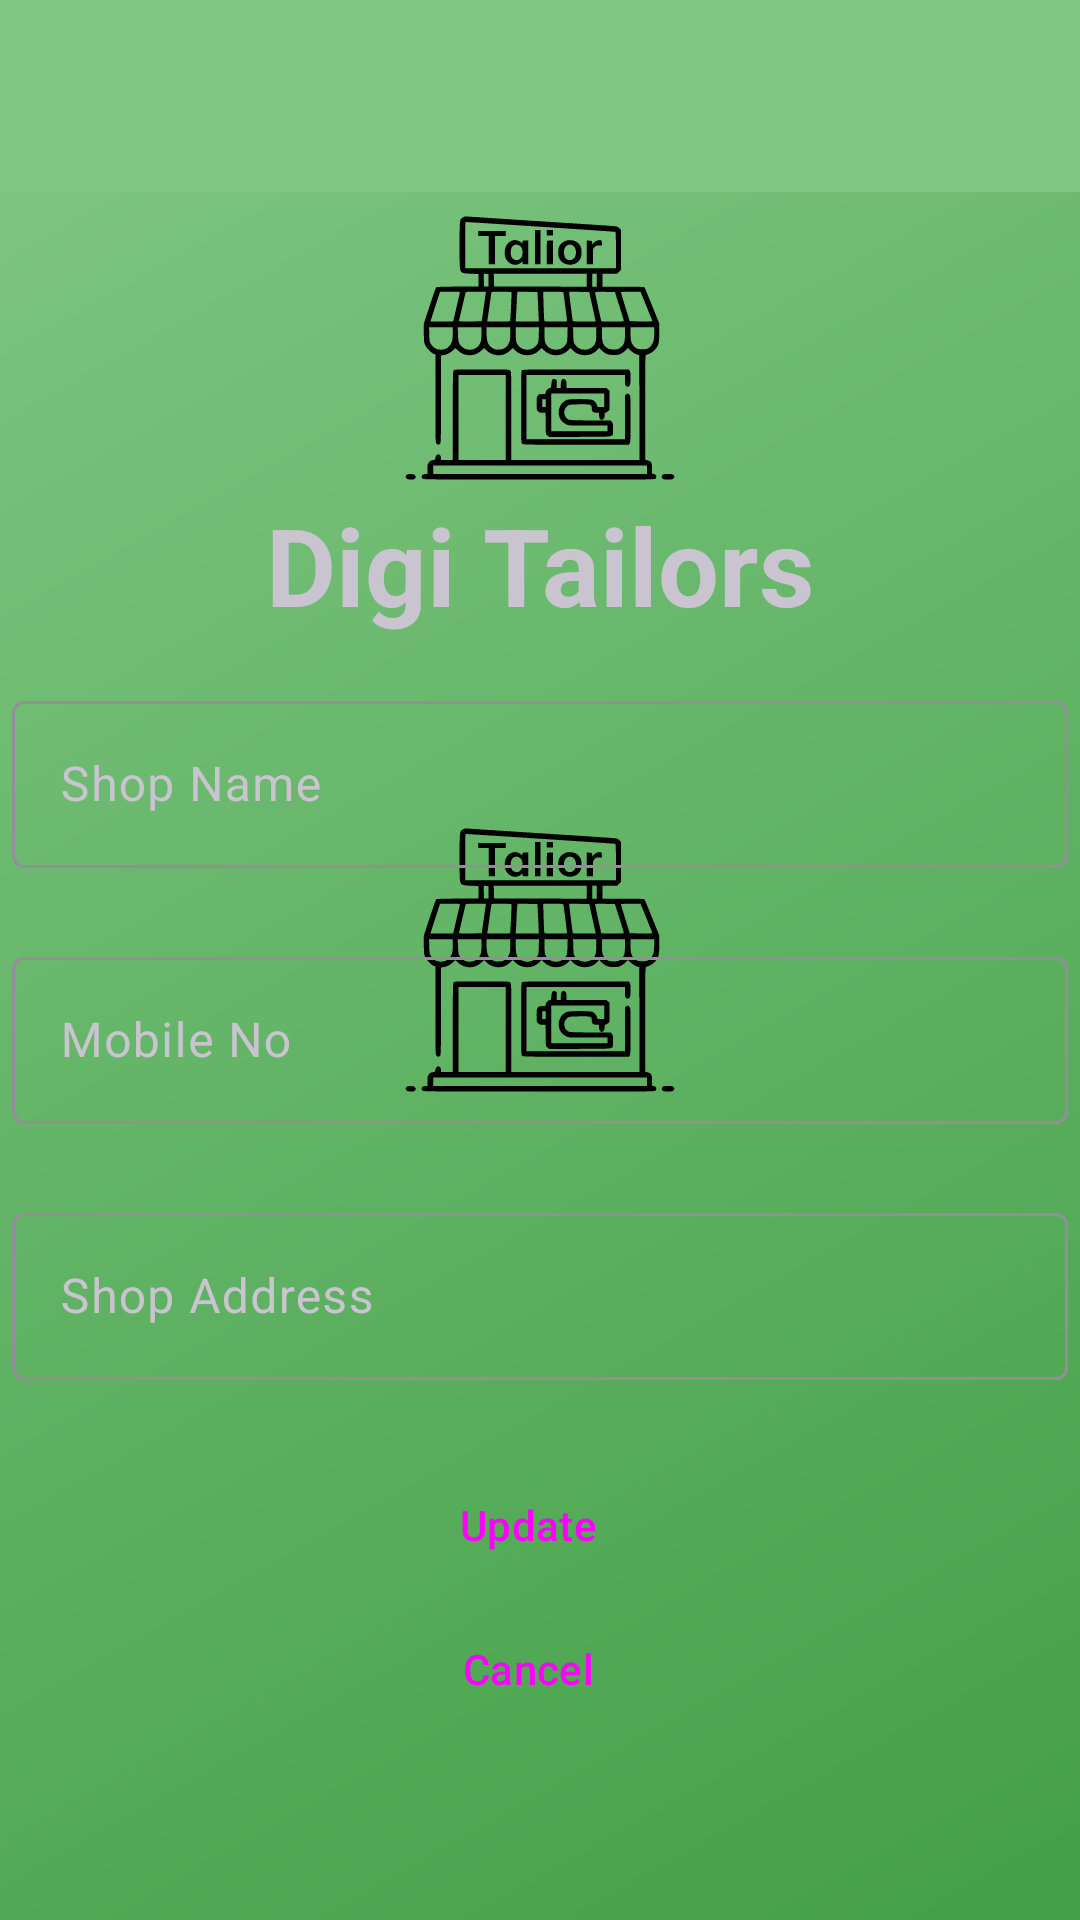

This screen was rendered from an Android layout file. Write that file and the resources it references.
<!-- AndroidManifest.xml: application theme Theme.splashScreenTheme -->
<!-- res/layout/fragment_update_shop.xml -->
<?xml version="1.0" encoding="utf-8"?>
<LinearLayout xmlns:android="http://schemas.android.com/apk/res/android"
    xmlns:app="http://schemas.android.com/apk/res-auto"
    xmlns:tools="http://schemas.android.com/tools"
    android:layout_width="match_parent"
    android:layout_height="match_parent"
    android:orientation="vertical"
    tools:context=".fragment.SignupFragment">

    <androidx.coordinatorlayout.widget.CoordinatorLayout
        android:id="@+id/clToolBar"
        android:layout_width="match_parent"
        android:layout_height="wrap_content"
        android:layout_marginBottom="4dp">

        <com.google.android.material.appbar.AppBarLayout
            android:layout_width="match_parent"
            android:layout_height="wrap_content">

            <com.google.android.material.appbar.MaterialToolbar
                android:id="@+id/mtbToolBar"
                android:layout_width="match_parent"
                android:layout_height="?attr/actionBarSize"
                android:background="@color/primaryColor"
                app:layout_scrollFlags="scroll|enterAlways|snap"
                app:navigationIcon="@drawable/ic_arrow_back_24"
                app:titleCentered="true" />

        </com.google.android.material.appbar.AppBarLayout>
    </androidx.coordinatorlayout.widget.CoordinatorLayout>

    <ScrollView
        android:layout_width="match_parent"
        android:layout_height="wrap_content">

        <androidx.constraintlayout.widget.ConstraintLayout
            android:layout_width="match_parent"
            android:layout_height="wrap_content">

            <com.google.android.material.imageview.ShapeableImageView
                android:id="@+id/sivAppIcon"
                android:layout_width="wrap_content"
                android:layout_height="wrap_content"
                android:src="@drawable/ic_app_icon_tailor"
                app:layout_constraintBottom_toTopOf="@id/tvAppName"
                app:layout_constraintLeft_toLeftOf="parent"
                app:layout_constraintRight_toRightOf="parent"
                app:layout_constraintTop_toTopOf="parent" />

            <TextView
                android:id="@+id/tvAppName"
                android:layout_width="wrap_content"
                android:layout_height="wrap_content"
                android:layout_marginBottom="16dp"
                android:text="@string/app_name"
                android:textSize="36sp"
                android:textStyle="bold"
                app:layout_constraintBottom_toTopOf="@id/tilShopName"
                app:layout_constraintLeft_toLeftOf="parent"
                app:layout_constraintRight_toRightOf="parent"
                app:layout_constraintTop_toBottomOf="@id/sivAppIcon" />

            <com.google.android.material.textfield.TextInputLayout
                android:id="@+id/tilShopName"
                android:layout_width="0dp"
                android:layout_height="wrap_content"
                android:layout_marginStart="4dp"
                android:layout_marginEnd="4dp"
                android:layout_marginBottom="4dp"
                android:hint="Shop Name"
                app:errorEnabled="true"
                app:layout_constraintBottom_toTopOf="@id/tilShopMobile"
                app:layout_constraintLeft_toLeftOf="parent"
                app:layout_constraintRight_toRightOf="parent"
                app:layout_constraintTop_toBottomOf="@id/tvAppName"
                app:startIconDrawable="@drawable/ic_user_name_24">

                <com.google.android.material.textfield.TextInputEditText
                    android:id="@+id/tietShopName"
                    android:layout_width="match_parent"
                    android:layout_height="wrap_content"
                    android:inputType="text" />
            </com.google.android.material.textfield.TextInputLayout>

            <com.google.android.material.textfield.TextInputLayout
                android:id="@+id/tilShopMobile"
                android:layout_width="0dp"
                android:layout_height="wrap_content"
                android:layout_marginStart="4dp"
                android:layout_marginEnd="4dp"
                android:layout_marginBottom="4dp"
                android:hint="Mobile No"
                app:errorEnabled="true"
                app:layout_constraintBottom_toTopOf="@id/tilShopAddress"
                app:layout_constraintLeft_toLeftOf="parent"
                app:layout_constraintRight_toRightOf="parent"
                app:layout_constraintTop_toBottomOf="@id/tilShopName"
                app:startIconDrawable="@drawable/ic_user_name_24">

                <com.google.android.material.textfield.TextInputEditText
                    android:id="@+id/tietShopMobile"
                    android:layout_width="match_parent"
                    android:layout_height="wrap_content"
                    android:inputType="phone" />
            </com.google.android.material.textfield.TextInputLayout>

            <com.google.android.material.textfield.TextInputLayout
                android:id="@+id/tilShopAddress"
                android:layout_width="0dp"
                android:layout_height="wrap_content"
                android:layout_marginStart="4dp"
                android:layout_marginEnd="4dp"
                android:layout_marginBottom="4dp"
                android:hint="Shop Address"
                app:errorEnabled="true"
                app:layout_constraintBottom_toTopOf="@id/btnUpdateShop"
                app:layout_constraintLeft_toLeftOf="parent"
                app:layout_constraintRight_toRightOf="parent"
                app:layout_constraintTop_toBottomOf="@id/tilShopMobile"
                app:startIconDrawable="@drawable/ic_user_name_24">

                <com.google.android.material.textfield.TextInputEditText
                    android:id="@+id/tietShopAddress"
                    android:layout_width="match_parent"
                    android:layout_height="wrap_content"
                    android:inputType="textMultiLine" />
            </com.google.android.material.textfield.TextInputLayout>

            <Button
                android:id="@+id/btnUpdateShop"
                style="@style/Widget.Material3.Button.Icon"
                android:layout_width="match_parent"
                android:layout_height="wrap_content"
                android:layout_marginStart="4dp"
                android:layout_marginEnd="4dp"
                android:text="Update"
                app:icon="@drawable/ic_baseline_login_24"
                app:layout_constraintBottom_toTopOf="@id/btnCancel"
                app:layout_constraintLeft_toLeftOf="parent"
                app:layout_constraintRight_toRightOf="parent"
                app:layout_constraintTop_toBottomOf="@id/tilShopAddress" />

            <Button
                android:id="@+id/btnCancel"
                style="@style/Widget.Material3.Button.Icon"
                android:layout_width="match_parent"
                android:layout_height="wrap_content"
                android:layout_marginStart="4dp"
                android:layout_marginEnd="4dp"
                android:text="Cancel"
                app:icon="@drawable/ic_baseline_login_24"
                app:layout_constraintBottom_toBottomOf="parent"
                app:layout_constraintLeft_toLeftOf="parent"
                app:layout_constraintRight_toRightOf="parent"
                app:layout_constraintTop_toBottomOf="@id/btnUpdateShop" />
        </androidx.constraintlayout.widget.ConstraintLayout>

    </ScrollView>
</LinearLayout>
<!-- resources referenced by this layout -->
<resources>
  <color name="primaryColor">#81c784</color>
  <!-- drawable ic_app_icon_tailor: vector/xml drawable (drawable, 9449 chars, omitted) -->
  <string name="app_name">Digi Tailors</string>
  <style name="Theme.splashScreenTheme" parent="Theme.Material3.Dark.NoActionBar">
          <item name="android:windowBackground">@drawable/splash_screen_background</item>
      </style>
  <!-- drawable splash_screen_background (drawable) -->
  <?xml version="1.0" encoding="utf-8"?>
  <layer-list xmlns:android="http://schemas.android.com/apk/res/android">
      <item android:drawable="@drawable/bg_gradient" />
      <item
          android:drawable="@drawable/ic_app_icon_tailor"
          android:gravity="center">
  
      </item>
  
  </layer-list>
  <!-- drawable bg_gradient (drawable) -->
  <?xml version="1.0" encoding="utf-8"?>
  <shape xmlns:android="http://schemas.android.com/apk/res/android"
      android:shape="rectangle">
      <gradient
          android:angle="135"
          android:endColor="@color/primaryColor"
          android:startColor="@color/secondaryColor"
          android:type="linear" />
  </shape>
  <color name="secondaryColor">#43a047</color>
</resources>
